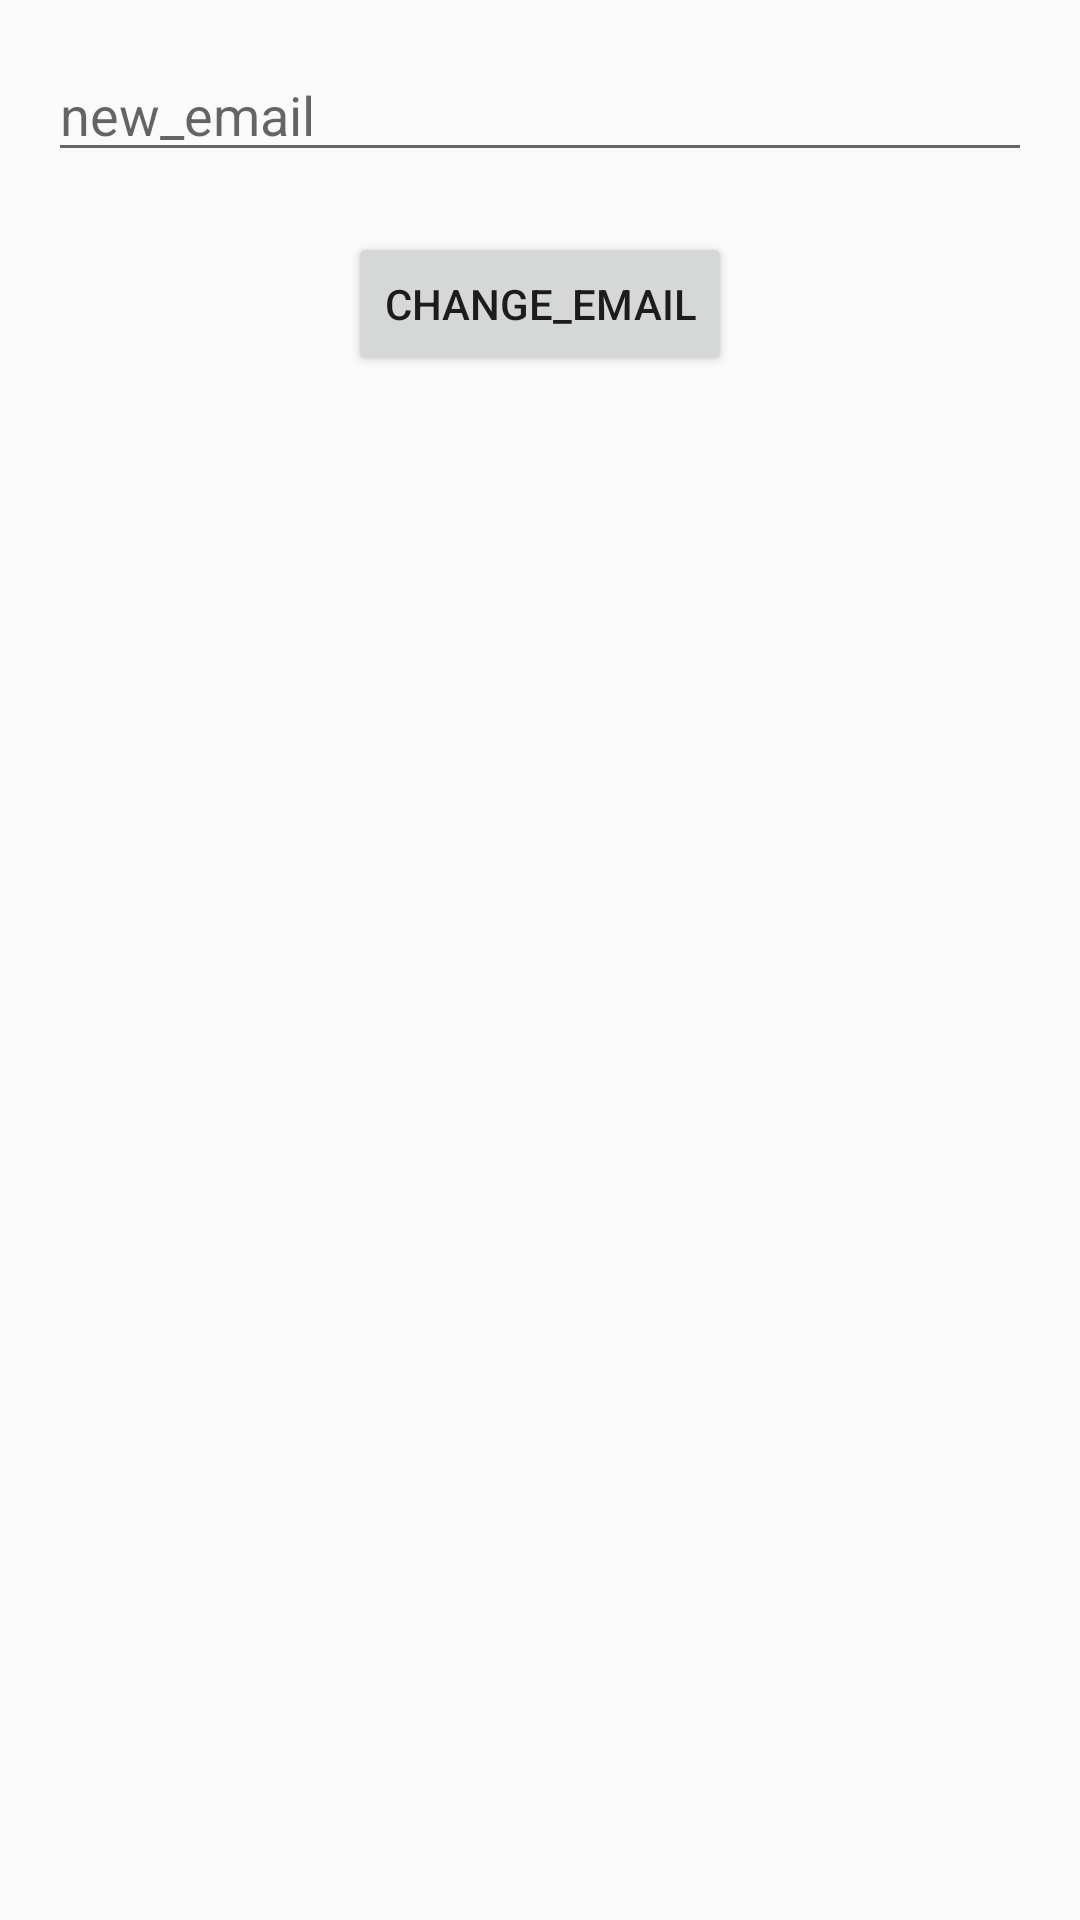

Reconstruct the res/layout file that produces this screen, plus the resources it refers to.
<!-- AndroidManifest.xml: application theme Theme.SmartHomie -->
<!-- res/layout/activity_change_email.xml -->
<?xml version="1.0" encoding="utf-8"?>
<LinearLayout
    xmlns:android="http://schemas.android.com/apk/res/android"
    android:layout_width="match_parent"
    android:layout_height="wrap_content"
    android:orientation="vertical"
    android:padding="16dp">

    <EditText
        android:id="@+id/editTextNewEmail"
        android:layout_width="match_parent"
        android:layout_height="wrap_content"
        android:hint="new_email"
        android:inputType="textEmailAddress"/>

    <Button
        android:id="@+id/buttonChangeEmail"
        android:layout_width="wrap_content"
        android:layout_height="wrap_content"
        android:text="change_email"
    android:layout_gravity="center_horizontal"
    android:layout_marginTop="20dp"/>

</LinearLayout>
<!-- resources referenced by this layout -->
<resources>
  <style name="Theme.SmartHomie" parent="Base.Theme.SmartHomie" />
  <style name="Base.Theme.SmartHomie" parent="Theme.AppCompat.Light.NoActionBar">
          
          
      </style>
</resources>
